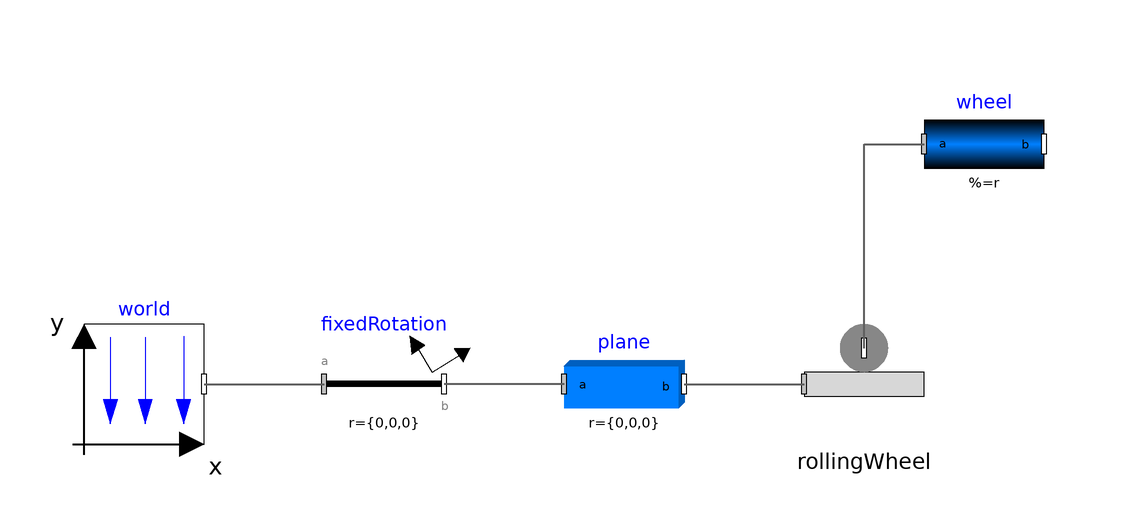

The component connection diagram of the Modelica model below, drawn from its own Placement and Line annotations.

model WheelOnPlane
      Joints.RollingWheel rollingWheel(radius=1, revolute(phi(fixed=true), w(
              fixed=true, start=1)))
        annotation (Placement(transformation(extent={{20,-10},{40,10}})));
      inner Modelica.Mechanics.MultiBody.World world
        annotation (Placement(transformation(extent={{-100,-10},{-80,10}})));
      Modelica.Mechanics.MultiBody.Parts.BodyBox plane(
        length=20,
        color={175,175,175},
        specularCoefficient=0,
        width=0.1,
        height=0.5,
        r={0,0,0},
        r_shape={-10,-0.05,0},
        lengthDirection={1,0,0})
        annotation (Placement(transformation(extent={{-20,-10},{0,10}})));
      Modelica.Mechanics.MultiBody.Parts.BodyCylinder wheel(
        r={0,0,0},
        lengthDirection={0,0,1},
        length=0.1,
        diameter=2,
        color={95,95,95},
        specularCoefficient=0)
        annotation (Placement(transformation(extent={{40,30},{60,50}})));
      Modelica.Mechanics.MultiBody.Parts.FixedRotation fixedRotation(n={0,0,1},
          angle=-10)
        annotation (Placement(transformation(extent={{-60,-10},{-40,10}})));
    equation
      connect(plane.frame_b, rollingWheel.frame_a) annotation (Line(
          points={{0,0},{10,0},{20,0}},
          color={95,95,95},
          thickness=0.5));
      connect(rollingWheel.frame_b, wheel.frame_a) annotation (Line(
          points={{30,6},{30,24},{30,40},{40,40}},
          color={95,95,95},
          thickness=0.5));
      connect(world.frame_b, fixedRotation.frame_a) annotation (Line(
          points={{-80,0},{-70,0},{-60,0}},
          color={95,95,95},
          thickness=0.5));
      connect(plane.frame_a, fixedRotation.frame_b) annotation (Line(
          points={{-20,0},{-40,0}},
          color={95,95,95},
          thickness=0.5));
      annotation (Diagram(graphics));
    end WheelOnPlane;